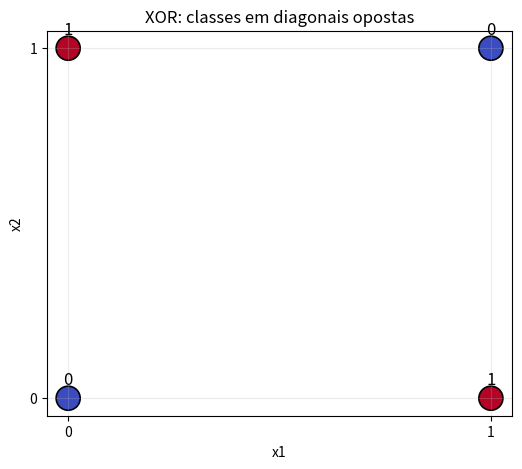
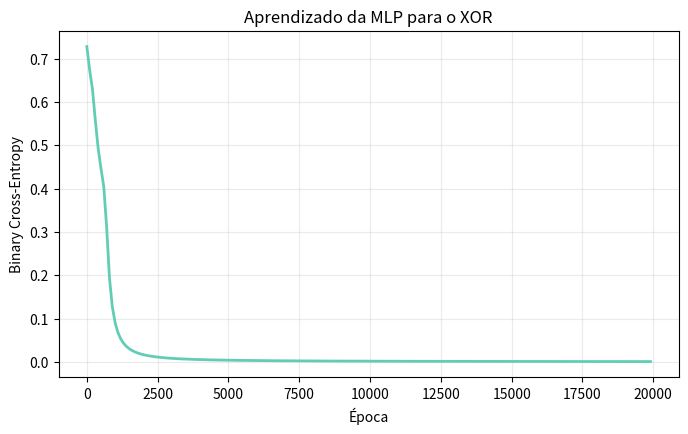
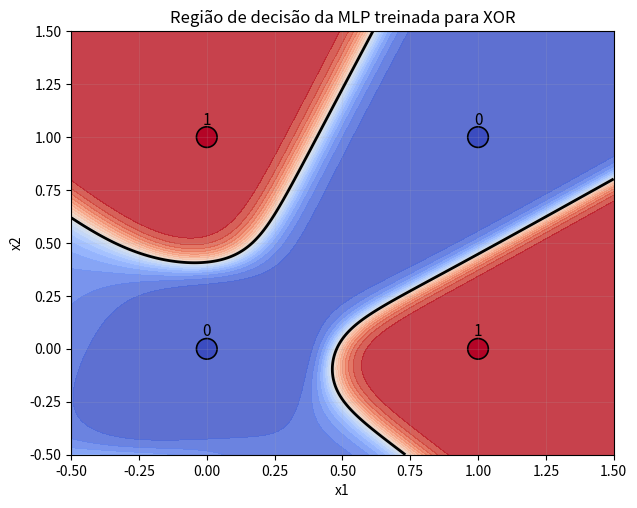

These charts were generated, in order, by the following Python code:


# =============================================================
# ETAPA 01 · Importar as bibliotecas
# =============================================================
import numpy as np
import matplotlib.pyplot as plt

np.set_printoptions(precision=4, suppress=True)


# =============================================================
# ETAPA 02 · Criar a tabela XOR
# =============================================================
X = np.array([
    [0, 0],
    [0, 1],
    [1, 0],
    [1, 1]
], dtype=float)

Y = np.array([
    [0],
    [1],
    [1],
    [0]
], dtype=float)

print("Formato de X:", X.shape)
print("Formato de Y:", Y.shape)
print("Entradas:\n", X)
print("Saídas XOR:\n", Y.ravel())


# =============================================================
# ETAPA 03 · Visualizar o XOR
# =============================================================
plt.figure(figsize=(6, 5))
plt.scatter(
    X[:, 0], X[:, 1],
    c=Y.ravel(), cmap="coolwarm", s=300,
    edgecolors="black", linewidths=1.2
)
for (x1, x2), y in zip(X, Y.ravel()):
    plt.annotate(f"{int(y)}", (x1, x2), xytext=(0, 10),
                 textcoords="offset points", ha="center", fontsize=12)
plt.xticks([0, 1])
plt.yticks([0, 1])
plt.xlabel("x1")
plt.ylabel("x2")
plt.title("XOR: classes em diagonais opostas")
plt.grid(alpha=0.25)
plt.show()


# =============================================================
# ETAPA 04 · Preparar os rótulos do problema OR
# =============================================================
Y_or = np.array([-1, 1, 1, 1])
print("Rótulos OR em -1/+1:", Y_or)


# =============================================================
# ETAPA 05 · Implementar o treinamento do Perceptron
# =============================================================
def treinar_perceptron(X, y, taxa_aprendizado=0.1, max_epocas=100):
    pesos = np.zeros(X.shape[1])
    bias = 0.0

    for epoca in range(max_epocas):
        erros = 0

        for xi, yi in zip(X, y):
            z = np.dot(xi, pesos) + bias
            previsao = 1 if z >= 0 else -1

            if previsao != yi:
                pesos += taxa_aprendizado * yi * xi
                bias += taxa_aprendizado * yi
                erros += 1

        if erros == 0:
            break

    return pesos, bias, epoca + 1


# =============================================================
# ETAPA 06 · Treinar e avaliar o Perceptron no OR
# =============================================================
pesos_or, bias_or, epocas_or = treinar_perceptron(X, Y_or)
z_or = X @ pesos_or + bias_or
previsoes_or = np.where(z_or >= 0, 1, -1)

print("Pesos:", pesos_or)
print("Bias:", bias_or)
print("Épocas:", epocas_or)
print("Previsões:", previsoes_or)
print("Esperado: ", Y_or)
print("Acertos:", np.sum(previsoes_or == Y_or), "de", len(Y_or))


# =============================================================
# ETAPA 07 · Tentar aprender XOR com o mesmo Perceptron
# =============================================================
Y_xor_pm = np.array([-1, 1, 1, -1])

pesos_xor, bias_xor, epocas_xor = treinar_perceptron(
    X, Y_xor_pm, taxa_aprendizado=0.1, max_epocas=100
)

z_xor = X @ pesos_xor + bias_xor
previsoes_xor = np.where(z_xor >= 0, 1, -1)

print("Épocas executadas:", epocas_xor)
print("Pesos:", pesos_xor)
print("Bias:", bias_xor)
print("Previsões:", previsoes_xor)
print("Esperado:  ", Y_xor_pm)
print("Acertos:", np.sum(previsoes_xor == Y_xor_pm), "de", len(Y_xor_pm))


# =============================================================
# ETAPA 08 · Definir a função Sigmoid
# =============================================================
def sigmoid(z):
    z = np.clip(z, -500, 500)
    return 1 / (1 + np.exp(-z))

print("Sigmoid(-2), sigmoid(0), sigmoid(2):", sigmoid(np.array([-2.0, 0.0, 2.0])))


# =============================================================
# ETAPA 09 · Inicializar os parâmetros da MLP
# =============================================================
rng = np.random.default_rng(42)

n_entradas = 2
n_ocultos = 4
n_saidas = 1

params = {
    "W1": rng.normal(0, 0.8, size=(n_entradas, n_ocultos)),
    "b1": np.zeros((1, n_ocultos)),
    "W2": rng.normal(0, 0.8, size=(n_ocultos, n_saidas)),
    "b2": np.zeros((1, n_saidas))
}

for nome, valor in params.items():
    print(nome, valor.shape)


# =============================================================
# ETAPA 10 · Implementar o Forward Propagation
# =============================================================
def forward(X, params):
    Z1 = X @ params["W1"] + params["b1"]
    A1 = sigmoid(Z1)

    Z2 = A1 @ params["W2"] + params["b2"]
    A2 = sigmoid(Z2)

    cache = {
        "X": X,
        "Z1": Z1,
        "A1": A1,
        "Z2": Z2,
        "A2": A2
    }

    return A2, cache

A2_inicial, cache_inicial = forward(X, params)
print("Previsões iniciais A2:", A2_inicial.ravel())
print("Formato A1:", cache_inicial["A1"].shape)
print("Formato A2:", A2_inicial.shape)


# =============================================================
# ETAPA 11 · Implementar a Binary Cross-Entropy
# =============================================================
def calcular_loss(Y, probabilidades):
    epsilon = 1e-12
    probabilidades = np.clip(probabilidades, epsilon, 1 - epsilon)

    loss = -np.mean(
        Y * np.log(probabilidades)
        + (1 - Y) * np.log(1 - probabilidades)
    )

    return float(loss)

loss_inicial = calcular_loss(Y, A2_inicial)
print("Perda inicial:", loss_inicial)


# =============================================================
# ETAPA 12 · Entender a Regra da Cadeia com um exemplo numérico
# =============================================================
A2_exemplo = 0.8
Y_exemplo = 1.0
A1_exemplo = 0.6
W2_exemplo = 2.0

dZ2_exemplo = A2_exemplo - Y_exemplo
dA1_exemplo = dZ2_exemplo * W2_exemplo
dZ1_exemplo = dA1_exemplo * A1_exemplo * (1 - A1_exemplo)

print("dZ2 =", dZ2_exemplo)
print("dA1 =", dA1_exemplo)
print("dZ1 =", dZ1_exemplo)


# =============================================================
# ETAPA 13 · Implementar o Backpropagation
# =============================================================
def backward(Y, params, cache):
    m = Y.shape[0]

    X = cache["X"]
    A1 = cache["A1"]
    A2 = cache["A2"]

    dZ2 = (A2 - Y) / m

    dW2 = A1.T @ dZ2
    db2 = np.sum(dZ2, axis=0, keepdims=True)

    dA1 = dZ2 @ params["W2"].T
    dZ1 = dA1 * A1 * (1 - A1)

    dW1 = X.T @ dZ1
    db1 = np.sum(dZ1, axis=0, keepdims=True)

    return {
        "W1": dW1,
        "b1": db1,
        "W2": dW2,
        "b2": db2
    }

gradientes_iniciais = backward(Y, params, cache_inicial)
for nome, gradiente in gradientes_iniciais.items():
    print(nome, "gradiente:", gradiente.shape, "parâmetro:", params[nome].shape)


# =============================================================
# ETAPA 14 · Implementar a atualização dos parâmetros
# =============================================================
def update_parameters(params, gradients, learning_rate):
    for key in params:
        params[key] -= learning_rate * gradients[key]

    return params


# =============================================================
# ETAPA 15 · Definir os parâmetros de treinamento
# =============================================================
learning_rate = 0.5
epochs = 20000
historico_loss = []


# =============================================================
# ETAPA 16 · Treinar a MLP
# =============================================================
for epoca in range(epochs):
    A2, cache = forward(X, params)
    loss = calcular_loss(Y, A2)
    gradients = backward(Y, params, cache)
    params = update_parameters(params, gradients, learning_rate)

    if epoca % 100 == 0:
        historico_loss.append(loss)

probabilidades_finais, _ = forward(X, params)
loss_final = calcular_loss(Y, probabilidades_finais)

print(f"Perda inicial: {loss_inicial:.6f}")
print(f"Perda final:   {loss_final:.6f}")


# =============================================================
# ETAPA 17 · Visualizar a curva de perda
# =============================================================
epocas_registradas = np.arange(len(historico_loss)) * 100

plt.figure(figsize=(8, 4.5))
plt.plot(epocas_registradas, historico_loss, color="#62CDB5", linewidth=2)
plt.xlabel("Época")
plt.ylabel("Binary Cross-Entropy")
plt.title("Aprendizado da MLP para o XOR")
plt.grid(alpha=0.25)
plt.show()


# =============================================================
# ETAPA 18 · Gerar e conferir as previsões finais
# =============================================================
probabilidades_finais, _ = forward(X, params)
previsoes_binarias = (probabilidades_finais >= 0.5).astype(int)

print("Entrada | Probabilidade | Previsto | Esperado")
for entrada, prob, previsto, esperado in zip(
    X, probabilidades_finais.ravel(),
    previsoes_binarias.ravel(), Y.ravel()
):
    print(f"{entrada.astype(int)} | {prob:.6f} | {previsto} | {int(esperado)}")

print("\nPrevisões binárias:", previsoes_binarias.ravel())
print("Rótulos esperados: ", Y.astype(int).ravel())
print("Acertos:", np.sum(previsoes_binarias == Y), "de", len(Y))


# =============================================================
# ETAPA 19 · Visualizar a região de decisão da rede treinada
# =============================================================
x1 = np.linspace(-0.5, 1.5, 300)
x2 = np.linspace(-0.5, 1.5, 300)
G1, G2 = np.meshgrid(x1, x2)

grade = np.column_stack([G1.ravel(), G2.ravel()])
saida_grade, _ = forward(grade, params)
saida_grade = saida_grade.reshape(G1.shape)

plt.figure(figsize=(7, 5.5))
plt.contourf(G1, G2, saida_grade, levels=20, cmap="coolwarm", alpha=0.85)
plt.contour(G1, G2, saida_grade, levels=[0.5], colors="black", linewidths=2)
plt.scatter(X[:, 0], X[:, 1], c=Y.ravel(), cmap="coolwarm",
            s=220, edgecolors="black", linewidths=1.2)
for (x1_pt, x2_pt), y in zip(X, Y.ravel()):
    plt.annotate(str(int(y)), (x1_pt, x2_pt), xytext=(0, 9),
                 textcoords="offset points", ha="center", fontsize=11)
plt.xlim(-0.5, 1.5)
plt.ylim(-0.5, 1.5)
plt.xlabel("x1")
plt.ylabel("x2")
plt.title("Região de decisão da MLP treinada para XOR")
plt.grid(alpha=0.15)
plt.show()


# =============================================================
# ETAPA 20 · Conclusão e verificações
# =============================================================
resultado_esperado = np.array([0, 1, 1, 0])
resultado_obtido = previsoes_binarias.ravel()

assert np.array_equal(resultado_obtido, resultado_esperado), (
    f"A MLP não reproduziu XOR. Obtido: {resultado_obtido}; esperado: {resultado_esperado}"
)
assert loss_final < loss_inicial, "A perda final deveria ser menor que a inicial."

print("Verificação aprovada: a MLP aprendeu as quatro combinações do XOR.")
print(f"Perda: {loss_inicial:.6f} → {loss_final:.6f}")
